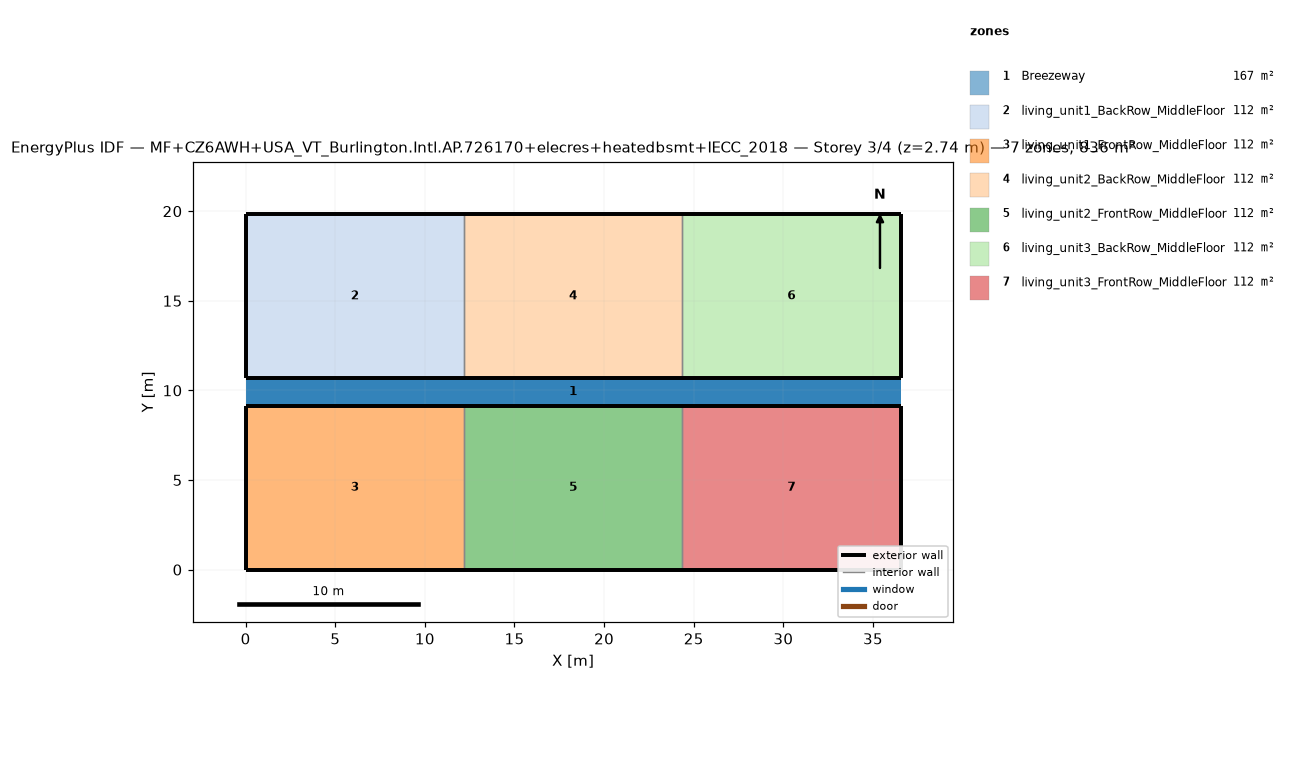
=== STOREY PLAN SPEC (per zone: floor XY polygon, exterior-wall plan segments, windows/doors) ===
zone 1: Breezeway  (167.0 m²)
  floor: (36.54, 9.16) (0.00, 9.16) (0.00, 10.68) (36.54, 10.68)
  floor: (36.54, 9.16) (0.00, 9.16) (0.00, 10.68) (36.54, 10.68)
  floor: (36.54, 9.16) (0.00, 9.16) (0.00, 10.68) (36.54, 10.68)
zone 2: living_unit1_BackRow_MiddleFloor  (111.5 m²)
  floor: (12.18, 10.68) (0.00, 10.68) (0.00, 19.84) (12.18, 19.84)
  exterior wall: (0.00, 10.68) – (12.18, 10.68)  [12.2 m]
  exterior wall: (12.18, 19.84) – (0.00, 19.84)  [12.2 m]
  exterior wall: (0.00, 19.84) – (0.00, 10.68)  [9.2 m]
  interior walls: 1
zone 3: living_unit1_FrontRow_MiddleFloor  (111.5 m²)
  floor: (12.18, 0.00) (0.00, 0.00) (0.00, 9.16) (12.18, 9.16)
  exterior wall: (0.00, 0.00) – (12.18, 0.00)  [12.2 m]
  exterior wall: (12.18, 9.16) – (0.00, 9.16)  [12.2 m]
  exterior wall: (0.00, 9.16) – (0.00, 0.00)  [9.2 m]
  interior walls: 1
zone 4: living_unit2_BackRow_MiddleFloor  (111.5 m²)
  floor: (24.36, 10.68) (12.18, 10.68) (12.18, 19.84) (24.36, 19.84)
  exterior wall: (12.18, 10.68) – (24.36, 10.68)  [12.2 m]
  exterior wall: (24.36, 19.84) – (12.18, 19.84)  [12.2 m]
  interior walls: 2
zone 5: living_unit2_FrontRow_MiddleFloor  (111.5 m²)
  floor: (24.36, 0.00) (12.18, 0.00) (12.18, 9.16) (24.36, 9.16)
  exterior wall: (12.18, 0.00) – (24.36, 0.00)  [12.2 m]
  exterior wall: (24.36, 9.16) – (12.18, 9.16)  [12.2 m]
  interior walls: 2
zone 6: living_unit3_BackRow_MiddleFloor  (111.5 m²)
  floor: (36.54, 10.68) (24.36, 10.68) (24.36, 19.84) (36.54, 19.84)
  exterior wall: (24.36, 10.68) – (36.54, 10.68)  [12.2 m]
  exterior wall: (36.54, 10.68) – (36.54, 19.84)  [9.2 m]
  exterior wall: (36.54, 19.84) – (24.36, 19.84)  [12.2 m]
  interior walls: 1
zone 7: living_unit3_FrontRow_MiddleFloor  (111.5 m²)
  floor: (36.54, 0.00) (24.36, 0.00) (24.36, 9.16) (36.54, 9.16)
  exterior wall: (24.36, 0.00) – (36.54, 0.00)  [12.2 m]
  exterior wall: (36.54, 0.00) – (36.54, 9.16)  [9.2 m]
  exterior wall: (36.54, 9.16) – (24.36, 9.16)  [12.2 m]
  interior walls: 1

=== DERIVED (storey summary) ===
Building: MF+CZ6AWH+USA_VT_Burlington.Intl.AP.726170+elecres+heatedbsmt+IECC_2018
Storey: 3 of 4  (floor level z = 2.74 m)
Storey gross floor area: 836.2 m²
Zones on this storey: 7
  - Breezeway: floor 167.0 m²
  - living_unit1_BackRow_MiddleFloor: floor 111.5 m²; exterior wall 33.5 m (86.9 m²); WWR 0.0%
  - living_unit1_FrontRow_MiddleFloor: floor 111.5 m²; exterior wall 33.5 m (86.9 m²); WWR 0.0%
  - living_unit2_BackRow_MiddleFloor: floor 111.5 m²; exterior wall 24.4 m (63.1 m²); WWR 0.0%
  - living_unit2_FrontRow_MiddleFloor: floor 111.5 m²; exterior wall 24.4 m (63.1 m²); WWR 0.0%
  - living_unit3_BackRow_MiddleFloor: floor 111.5 m²; exterior wall 33.5 m (86.9 m²); WWR 0.0%
  - living_unit3_FrontRow_MiddleFloor: floor 111.5 m²; exterior wall 33.5 m (86.9 m²); WWR 0.0%
Zone adjacency (shared interzone walls):
  - living_unit1_BackRow_MiddleFloor ↔ living_unit2_BackRow_MiddleFloor
  - living_unit1_FrontRow_MiddleFloor ↔ living_unit2_FrontRow_MiddleFloor
  - living_unit2_BackRow_MiddleFloor ↔ living_unit3_BackRow_MiddleFloor
  - living_unit2_FrontRow_MiddleFloor ↔ living_unit3_FrontRow_MiddleFloor